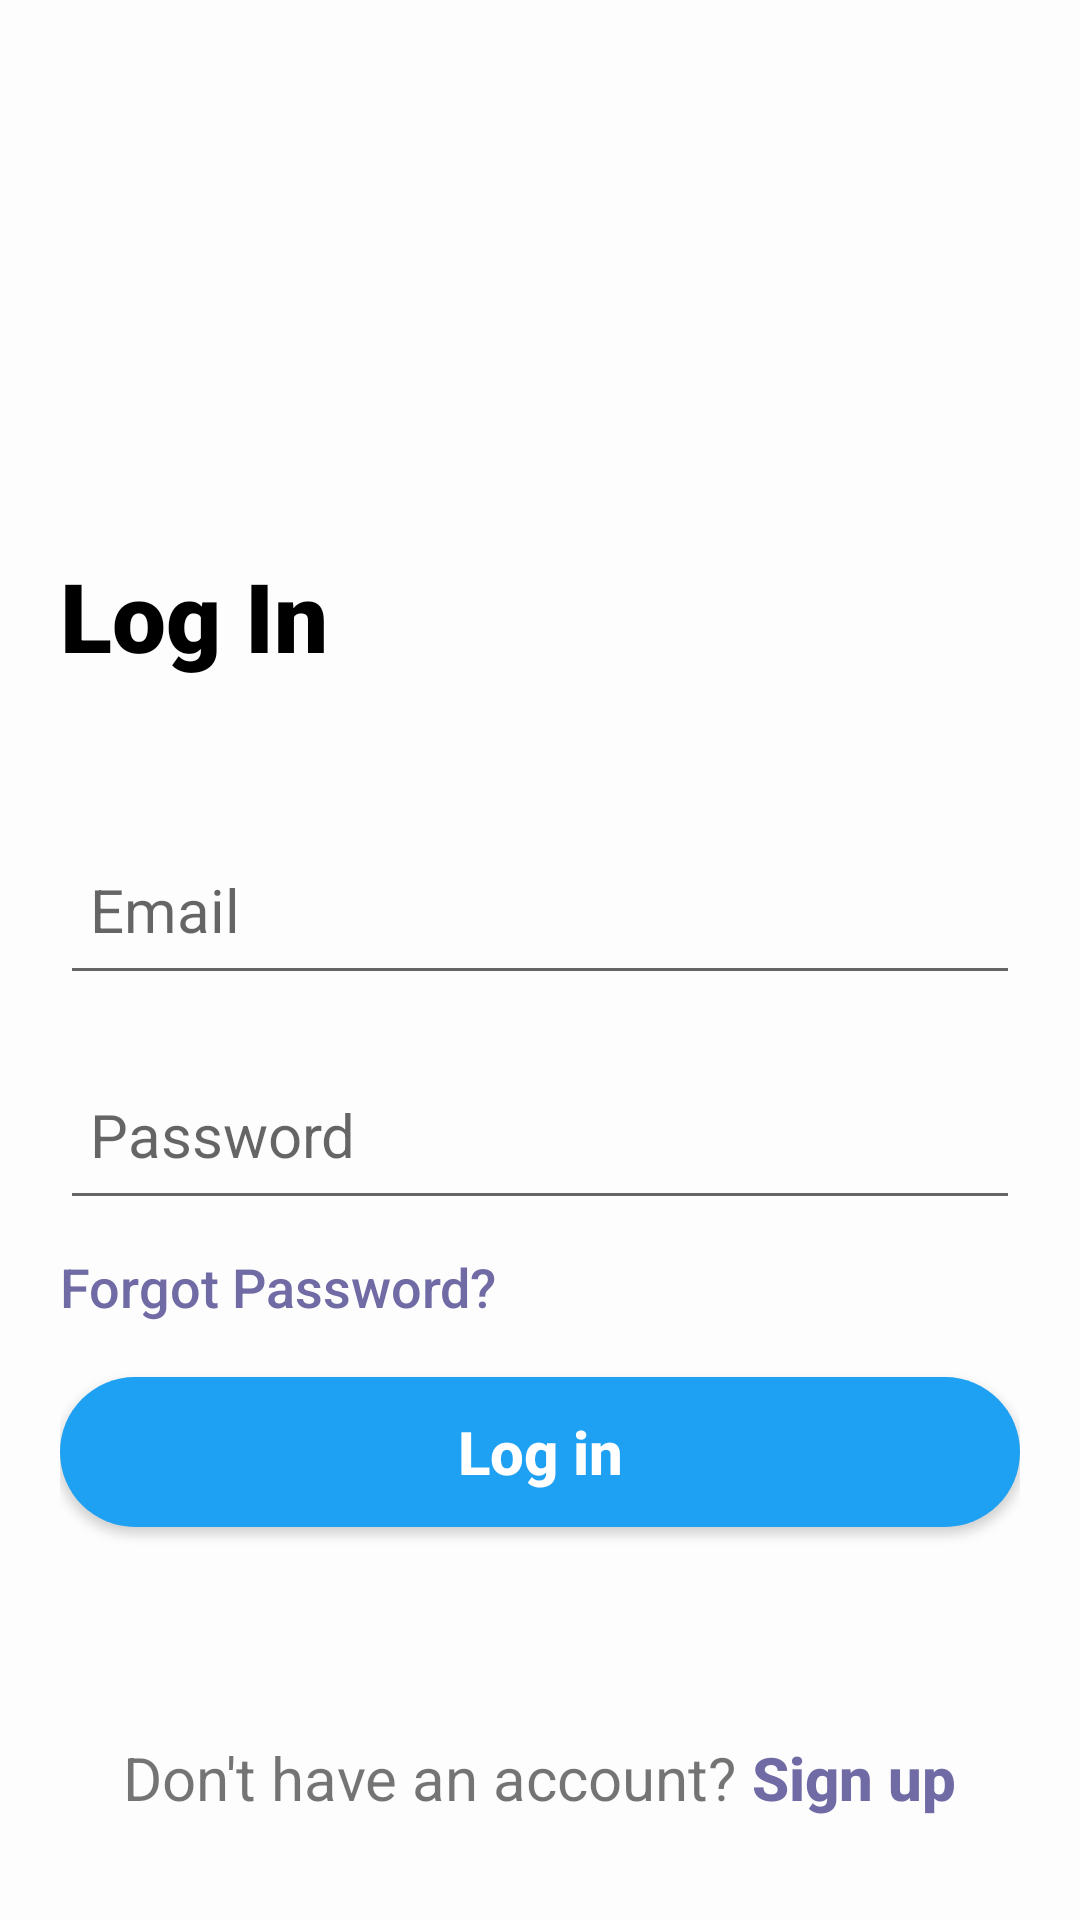

Android layout source for this screen:
<!-- AndroidManifest.xml: application theme Theme.Cap -->
<!-- res/layout/activity_login.xml -->
<?xml version="1.0" encoding="utf-8"?>
<RelativeLayout xmlns:android="http://schemas.android.com/apk/res/android"
    xmlns:app="http://schemas.android.com/apk/res-auto"
    xmlns:tools="http://schemas.android.com/tools"
    android:id="@+id/main"
    android:layout_width="match_parent"
    android:layout_height="match_parent"
    android:background="@color/gray90"
    tools:context=".Login">
<RelativeLayout
    android:layout_width="match_parent"
    android:layout_height="match_parent"
    android:layout_marginRight="20dp"
    android:layout_marginLeft="20dp"
    android:gravity="center"
    android:background="@color/gray90"
    >
    <ImageView
        android:id="@+id/app_logo"
        android:layout_width="100dp"
        android:layout_height="100dp"
        android:layout_centerHorizontal="true"
        />

    <TextView
        android:id="@+id/app_name"
        android:layout_below="@+id/app_logo"
        android:layout_width="wrap_content"
        android:layout_height="wrap_content"
        android:text="@string/log_in"
        android:fontFamily="sans-serif-black"
        android:textSize="32sp"
        android:layout_marginTop="50dp"
        android:layout_marginBottom="45dp"
        android:textColor="@color/black"
        />
    <EditText
        android:id="@+id/loginEmail"
        android:layout_width="match_parent"
        android:layout_height="60dp"
        android:layout_below="@id/app_name"
        android:hint="@string/email"
        android:textSize="20sp"
        android:inputType="textEmailAddress"
        android:paddingLeft="10dp"
        android:paddingRight="10dp"/>

    <EditText
        android:id="@+id/loginPassword"
        android:layout_width="match_parent"
        android:layout_height="60dp"
        android:layout_below="@id/loginEmail"
        android:layout_marginTop="15dp"
        android:hint="@string/password"
        android:inputType="textPassword"
        android:paddingLeft="10dp"
        android:textSize="20sp"
        android:paddingRight="10dp" />

    <TextView
        android:id="@+id/forgotPass"
        android:layout_below="@+id/loginPassword"
        android:layout_width="wrap_content"
        android:layout_height="wrap_content"
        android:textColor="@color/mid_purple"
        android:textSize="18sp"
        android:fontFamily="sans-serif-medium"
        android:paddingTop="10dp"
        android:text="@string/forgotPassword"
        android:clickable="true"
        android:focusable="true"
        />

    <Button
        android:id="@+id/btn_login"
        android:layout_width="match_parent"
        android:layout_height="50dp"
        android:layout_below="@id/forgotPass"
        android:layout_centerHorizontal="true"
        android:layout_marginTop="18dp"
        android:layout_marginBottom="20dp"
        android:background="@drawable/ls_buttons"
        android:paddingStart="20dp"
        android:paddingEnd="20dp"
        android:text="Log in"
        android:textStyle="bold"
        android:textAllCaps="false"
        android:textColor="@color/white"
        android:textSize="20sp" />




    <LinearLayout
        android:id="@+id/ll"
        android:layout_width="wrap_content"
        android:layout_height="wrap_content"
        android:layout_below="@+id/btn_login"
        android:orientation="horizontal"
        android:layout_marginTop="50dp"
        android:layout_centerHorizontal="true">
        <TextView
            android:id="@+id/donthaveacc"
            android:layout_width="wrap_content"
            android:layout_height="wrap_content"
            android:text="@string/don_t_have_an_account"
            android:textSize="20sp"
            android:layout_marginEnd="5dp"
            />

        <TextView
            android:id="@+id/signUpText"
            android:layout_width="wrap_content"
            android:layout_height="wrap_content"
            android:textColor="@color/mid_purple"
            android:textSize="20sp"
            android:textStyle="bold"
            android:fontFamily="sans-serif-medium"
            android:text="@string/signuptext"
            android:clickable="true"
            android:focusable="true"
            />
    </LinearLayout>
</RelativeLayout>
</RelativeLayout>
<!-- resources referenced by this layout -->
<resources>
  <color name="black">#FF000000</color>
  <color name="gray90">#FFFDFDFD</color>
  <color name="mid_purple">#706BA5</color>
  <color name="white">#FFFFFFFF</color>
  <!-- drawable ls_buttons (drawable) -->
  <?xml version="1.0" encoding="utf-8"?>
  
  <shape xmlns:android="http://schemas.android.com/apk/res/android">
      <corners android:radius="30dp" />
      <solid android:color="@color/blue"></solid>
  </shape>
  <string name="don_t_have_an_account">Don\'t have an account?</string>
  <string name="email">Email</string>
  <string name="forgotPassword">Forgot Password?</string>
  <string name="log_in">Log In</string>
  <string name="password">Password</string>
  <string name="signuptext">Sign up</string>
  <style name="Theme.Cap" parent="Base.Theme.Cap" />
  <color name="blue">#1EA1F3</color>
  <style name="Base.Theme.Cap" parent="Theme.AppCompat.Light.NoActionBar">
          <item name="itemIconTint">@color/icon</item>
  
      </style>
</resources>
